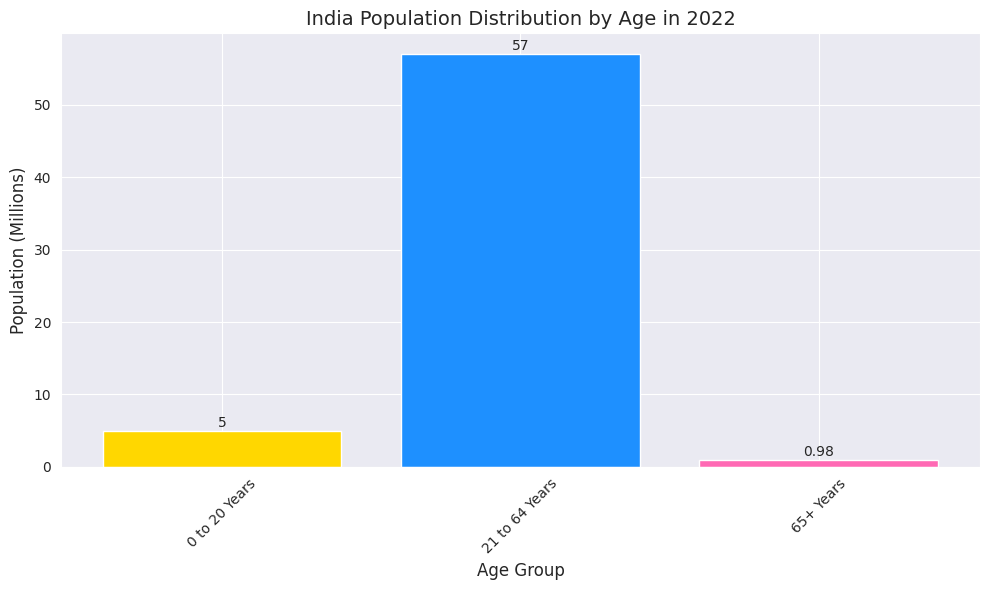
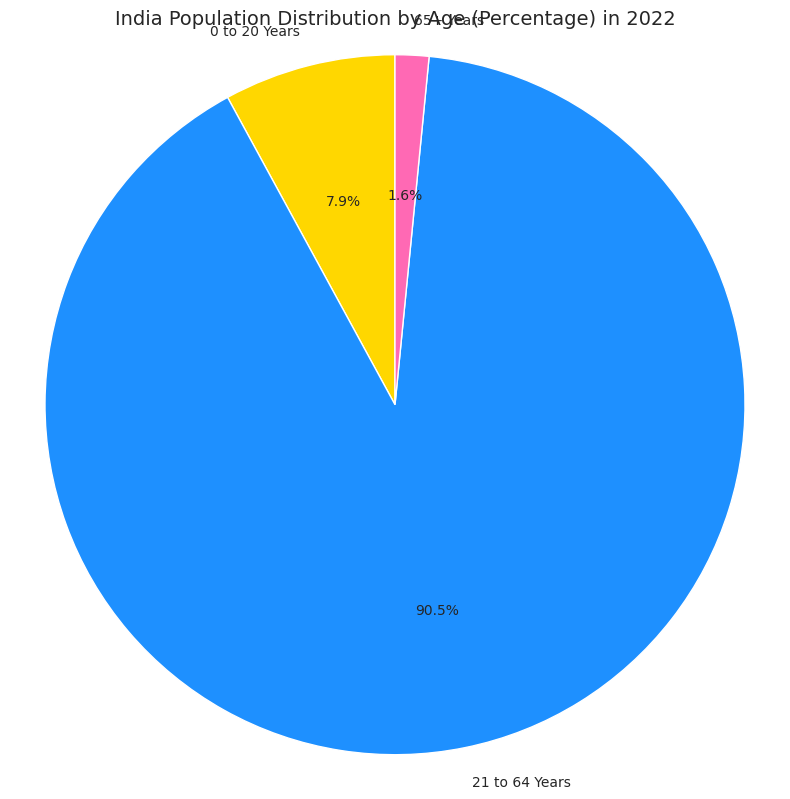
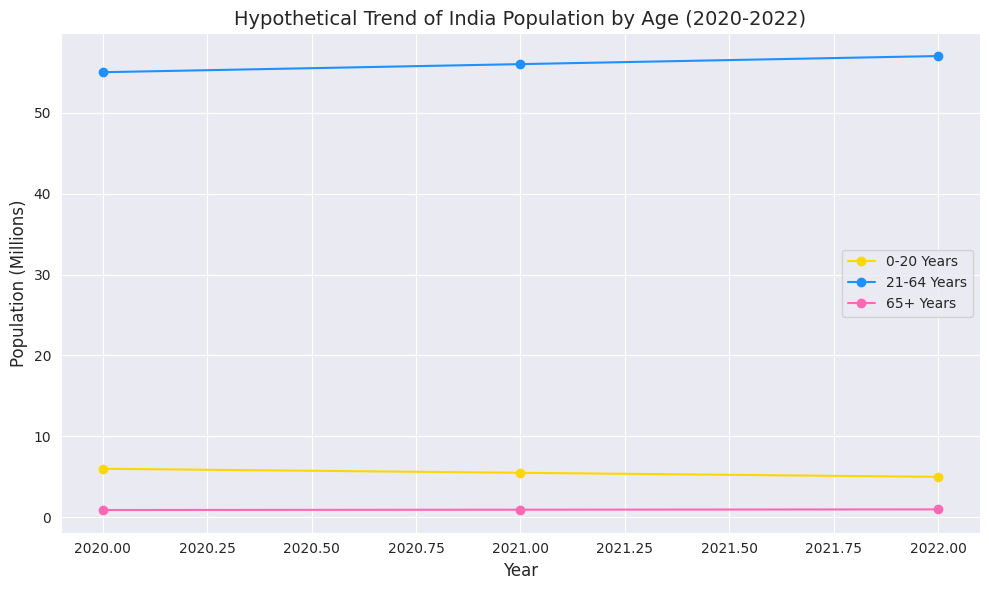

These charts were generated, in order, by the following Python code:
import matplotlib.pyplot as plt
import seaborn as sns
import pandas as pd

age_groups = ['0 to 20 Years', '21 to 64 Years', '65+ Years']
population_mn = [5, 57, 0.98]  # Population in millions
population_percent = [5/142 * 100, 57/142 * 100, 0.98/142 * 100]  

data = pd.DataFrame({
    'Age Group': age_groups,
    'Population (Mn)': population_mn,
    'Percentage (%)': population_percent
})

sns.set_style('darkgrid') 

# Bar Chart
plt.figure(figsize=(10, 6))
plt.bar(data['Age Group'], data['Population (Mn)'], color=['#FFD700', '#1E90FF', '#FF69B4'])
plt.title('India Population Distribution by Age in 2022', fontsize=14)
plt.xlabel('Age Group', fontsize=12)
plt.ylabel('Population (Millions)', fontsize=12)
plt.xticks(rotation=45)
for i, v in enumerate(population_mn):
    plt.text(i, v + 0.5, str(v), ha='center', fontsize=10)
plt.tight_layout()
plt.show()

# Pie Chart
plt.figure(figsize=(8, 8))
plt.pie(data['Percentage (%)'], labels=data['Age Group'], colors=['#FFD700', '#1E90FF', '#FF69B4'], autopct='%1.1f%%', startangle=90)
plt.title('India Population Distribution by Age (Percentage) in 2022', fontsize=14)
plt.axis('equal')
plt.tight_layout()
plt.show()

# Line Chart (to show a hypothetical trend over time, assuming data for multiple year)
years = [2020, 2021, 2022]
pop_0_20 = [6, 5.5, 5]
pop_21_64 = [55, 56, 57]
pop_65_plus = [0.9, 0.94, 0.98]

plt.figure(figsize=(10, 6))
plt.plot(years, pop_0_20, marker='o', label='0-20 Years', color='#FFD700')
plt.plot(years, pop_21_64, marker='o', label='21-64 Years', color='#1E90FF')
plt.plot(years, pop_65_plus, marker='o', label='65+ Years', color='#FF69B4')
plt.title('Hypothetical Trend of India Population by Age (2020-2022)', fontsize=14)
plt.xlabel('Year', fontsize=12)
plt.ylabel('Population (Millions)', fontsize=12)
plt.legend()
plt.grid(True)
plt.tight_layout()
plt.show()
plt.show()

